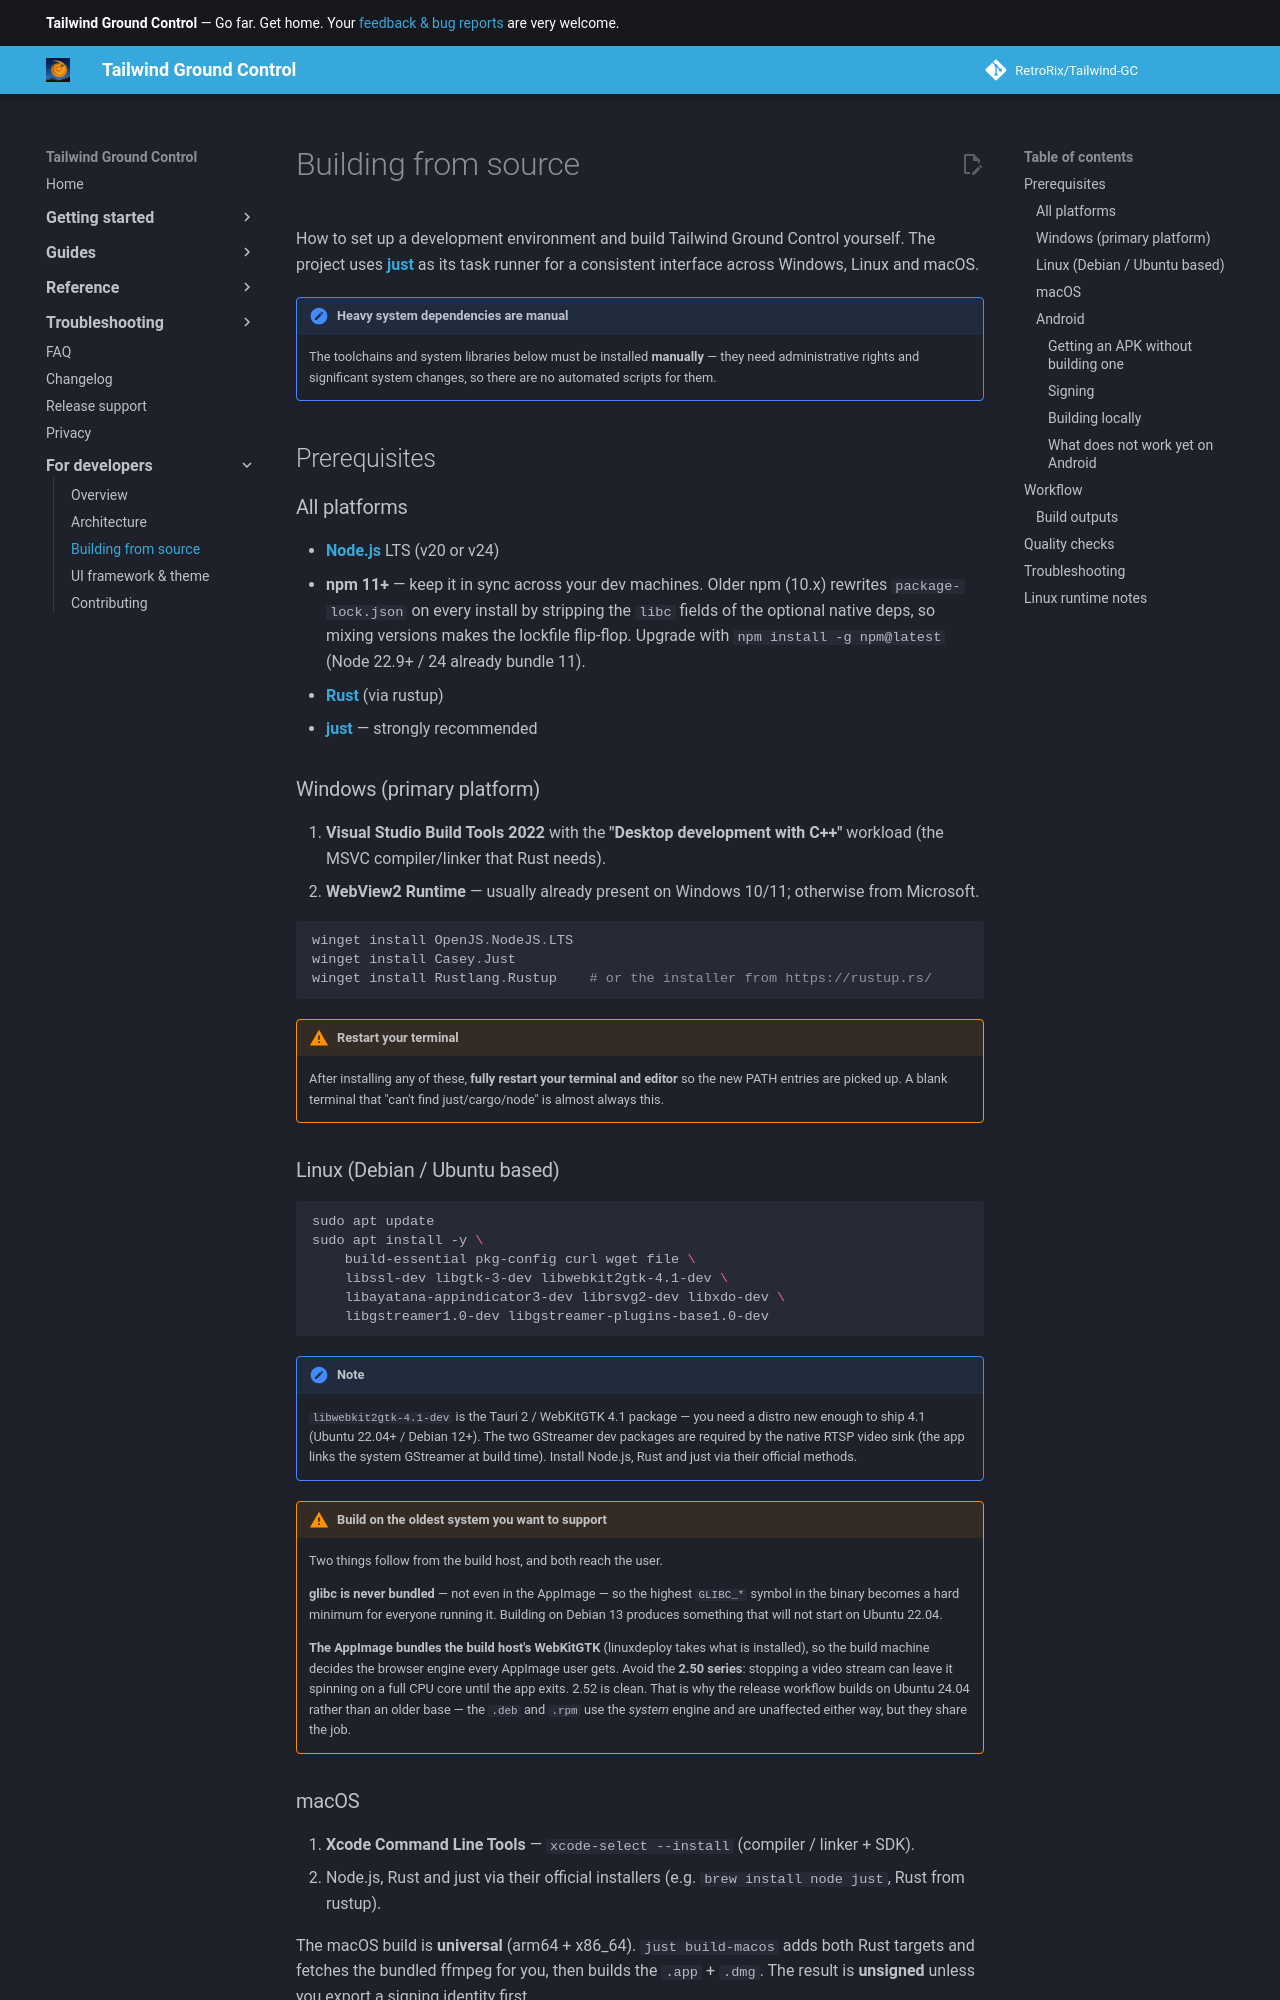

repository: RetroRix/Tailwind-GC · page: for-developers/building/index.html · generator: mkdocs

# Building from source

How to set up a development environment and build Tailwind Ground Control yourself. The project uses
**[just](https://github.com/casey/just)** as its task runner for a consistent interface across Windows,
Linux and macOS.

!!! note "Heavy system dependencies are manual"
    The toolchains and system libraries below must be installed **manually** — they need administrative
    rights and significant system changes, so there are no automated scripts for them.

## Prerequisites

### All platforms
- **[Node.js](https://nodejs.org/)** LTS (v20 or v24)
- **npm 11+** — keep it in sync across your dev machines. Older npm (10.x) rewrites `package-lock.json`
  on every install by stripping the `libc` fields of the optional native deps, so mixing versions makes
  the lockfile flip-flop. Upgrade with `npm install -g npm@latest` (Node 22.9+ / 24 already bundle 11).
- **[Rust](https://rustup.rs/)** (via rustup)
- **[just](https://github.com/casey/just)** — strongly recommended

### Windows (primary platform)
1. **Visual Studio Build Tools 2022** with the **"Desktop development with C++"** workload (the MSVC
   compiler/linker that Rust needs).
2. **WebView2 Runtime** — usually already present on Windows 10/11; otherwise from Microsoft.

```powershell
winget install OpenJS.NodeJS.LTS
winget install Casey.Just
winget install Rustlang.Rustup    # or the installer from https://rustup.rs/
```

!!! warning "Restart your terminal"
    After installing any of these, **fully restart your terminal and editor** so the new PATH entries
    are picked up. A blank terminal that "can't find just/cargo/node" is almost always this.

### Linux (Debian / Ubuntu based)

```bash
sudo apt update
sudo apt install -y \
    build-essential pkg-config curl wget file \
    libssl-dev libgtk-3-dev libwebkit2gtk-4.1-dev \
    libayatana-appindicator3-dev librsvg2-dev libxdo-dev \
    libgstreamer1.0-dev libgstreamer-plugins-base1.0-dev
```

!!! note
    `libwebkit2gtk-4.1-dev` is the Tauri 2 / WebKitGTK 4.1 package — you need a distro new enough to
    ship 4.1 (Ubuntu 22.04+ / Debian 12+). The two GStreamer dev packages are required by the native
    RTSP video sink (the app links the system GStreamer at build time). Install Node.js, Rust and just
    via their official methods.

!!! warning "Build on the oldest system you want to support"
    Two things follow from the build host, and both reach the user.

    **glibc is never bundled** — not even in the AppImage — so the highest `GLIBC_*` symbol in the
    binary becomes a hard minimum for everyone running it. Building on Debian 13 produces something
    that will not start on Ubuntu 22.04.

    **The AppImage bundles the build host's WebKitGTK** (linuxdeploy takes what is installed), so the
    build machine decides the browser engine every AppImage user gets. Avoid the **2.50 series**:
    stopping a video stream can leave it spinning on a full CPU core until the app exits. 2.52 is
    clean. That is why the release workflow builds on Ubuntu 24.04 rather than an older base — the
    `.deb` and `.rpm` use the *system* engine and are unaffected either way, but they share the job.
